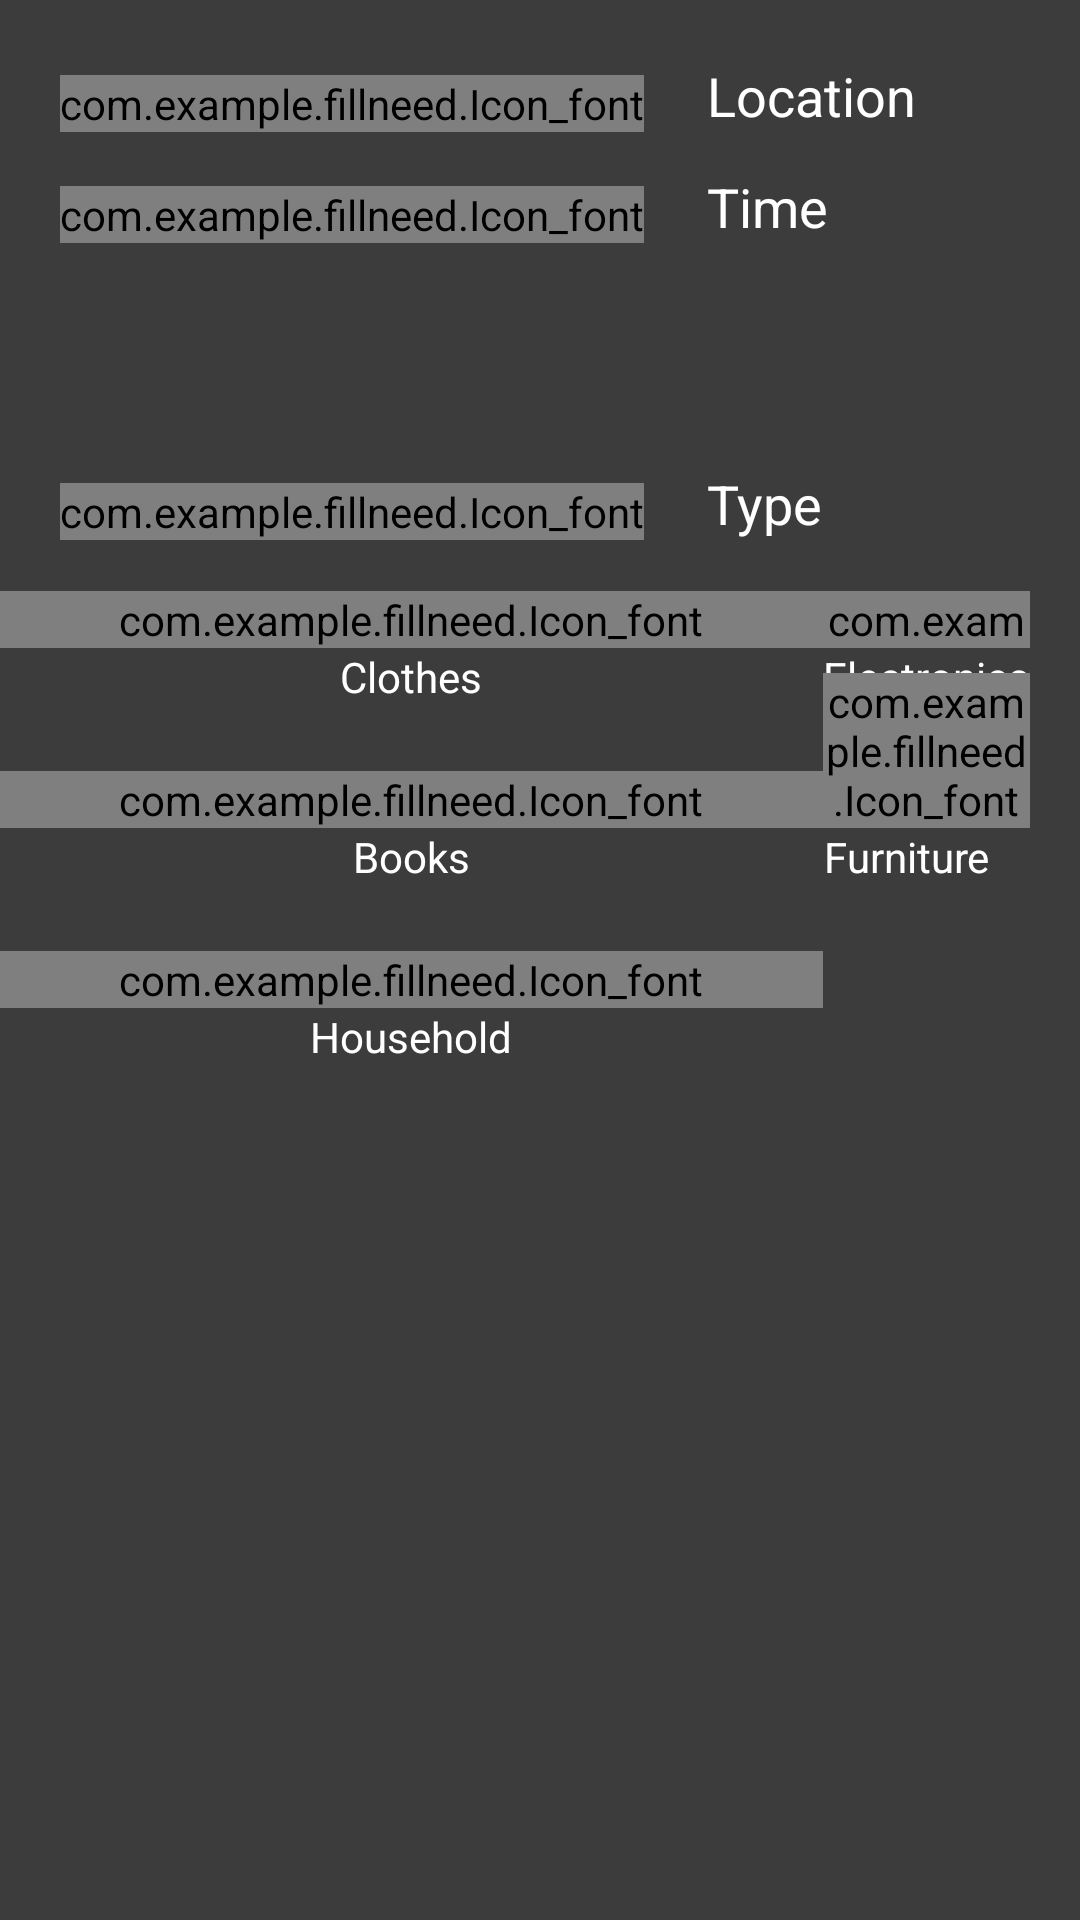

Produce the Android XML layout that renders to this screen, including the resource entries it uses.
<!-- AndroidManifest.xml: application theme AppTheme -->
<!-- res/layout/temp.xml -->
<?xml version="1.0" encoding="utf-8"?>
<RelativeLayout xmlns:android="http://schemas.android.com/apk/res/android"
    android:id="@+id/RelativeLayout1"
    android:layout_width="match_parent"
    android:layout_height="match_parent"
    android:background="#3c3c3c"
    android:orientation="vertical" >
  <com.example.fillneed.Icon_font
        android:id="@+id/TextView01"
        android:layout_width="wrap_content"
        android:layout_height="wrap_content"
        android:layout_alignParentLeft="true"
        android:layout_alignParentTop="true"
        android:layout_marginTop="25dp"
        android:layout_marginLeft="20dp"
        android:text="@string/location"
        android:textColor="#7f7f7f"
        android:textSize="40dp" />

    <com.example.fillneed.Icon_font
        android:id="@+id/textView1"
        android:layout_width="wrap_content"
        android:layout_height="wrap_content"
        android:layout_alignParentLeft="true"
        android:layout_below="@+id/TextView01"
        android:layout_marginTop="18dp"
                android:textColor="#fff"
               android:layout_marginLeft="20dp"
        
        android:text="@string/time"
        android:textSize="40dp" />

    <TextView
        android:id="@+id/textView2"
        android:layout_width="wrap_content"
        android:layout_height="wrap_content"
        android:layout_alignBaseline="@+id/TextView01"
        android:layout_alignBottom="@+id/TextView01"
        android:layout_marginLeft="21dp"
        android:layout_toRightOf="@+id/TextView01"
        android:text="Location"
                android:textColor="#fff"
        
        android:textAppearance="?android:attr/textAppearanceMedium" />

    <TextView
        android:id="@+id/textView3"
        android:layout_width="wrap_content"
        android:layout_height="wrap_content"
        android:layout_alignBaseline="@+id/textView1"
        android:layout_alignBottom="@+id/textView1"
        android:layout_alignLeft="@+id/textView2"
        android:layout_alignRight="@+id/textView2"
                android:textColor="#fff"
        
        android:text="Time"
        android:textAppearance="?android:attr/textAppearanceMedium" />

    <com.example.fillneed.Icon_font
        android:id="@+id/TextView02"
        android:layout_width="wrap_content"
        android:layout_height="wrap_content"
        android:layout_below="@+id/textView1"
        android:layout_marginTop="80dp"
        android:layout_toLeftOf="@+id/textView2"
                android:textColor="#fff"
         android:text=" "
        android:textSize="30dp" />

    <TextView
        android:id="@+id/textView4"
        android:layout_width="wrap_content"
        android:layout_height="wrap_content"
        android:layout_alignBaseline="@+id/TextView02"
        android:layout_alignBottom="@+id/TextView02"
        android:layout_alignLeft="@+id/textView3"
        android:layout_marginTop="25dp"
                android:textColor="#fff"
        
        android:text="Type"
        android:textAppearance="?android:attr/textAppearanceMedium" />

      <com.example.fillneed.Icon_font
          android:id="@+id/TextView03"
          android:layout_width="wrap_content"
          android:layout_height="wrap_content"
          android:layout_alignParentLeft="true"
          android:layout_alignRight="@+id/textView5"
          android:layout_below="@+id/TextView02"
          android:layout_marginTop="17dp"
          android:gravity="center"
                  android:textColor="#fff"
          
          android:text="@string/female"
          android:textSize="40dp" />

      <TextView
          android:id="@+id/textView5"
          android:layout_width="wrap_content"
          android:layout_height="wrap_content"
          android:layout_alignParentLeft="true"
          android:layout_alignRight="@+id/TextView05"
          android:layout_below="@+id/TextView03"
                    android:gravity="center"
                  android:textColor="#fff"
          
          android:text="Clothes" />

      <TextView
          android:id="@+id/textView6"
          android:layout_width="wrap_content"
          android:layout_height="wrap_content"
          android:layout_alignBaseline="@+id/textView5"
          android:layout_alignBottom="@+id/textView5"
          android:layout_toRightOf="@+id/textView5"
                  android:textColor="#fff"
          
          android:text="Electronics" />

      <com.example.fillneed.Icon_font
          android:id="@+id/TextView05"
          android:layout_width="wrap_content"
          android:layout_height="wrap_content"
          android:layout_alignParentLeft="true"
          android:layout_alignRight="@+id/textView4"
          android:layout_below="@+id/textView5"
          android:layout_marginTop="22dp"
                  android:textColor="#fff"
          
          android:gravity="center"
          android:text="@string/book"
          android:textSize="40dp" />

      <com.example.fillneed.Icon_font
          android:id="@+id/TextView06"
          android:layout_width="wrap_content"
          android:layout_height="wrap_content"
          android:layout_alignBaseline="@+id/TextView05"
          android:layout_alignBottom="@+id/TextView05"
          android:layout_alignLeft="@+id/textView6"
          android:layout_alignRight="@+id/textView6"
                  android:textColor="#fff"
          
          android:gravity="center"
          android:text="@string/something"
          android:textSize="40dp" />

      <TextView
          android:id="@+id/textView7"
          android:layout_width="wrap_content"
          android:layout_height="wrap_content"
          android:layout_alignParentLeft="true"
          android:layout_alignRight="@+id/TextView05"
          android:layout_below="@+id/TextView05"
                    android:gravity="center"
                  android:textColor="#fff"
          
          android:text="Books" />

      <TextView
          android:id="@+id/textView8"
          android:layout_width="wrap_content"
          android:layout_height="wrap_content"
          android:layout_alignLeft="@+id/TextView06"
          android:layout_below="@+id/TextView06"
          android:gravity="center"
                  android:textColor="#fff"
          
          android:text="Furniture" />

      <com.example.fillneed.Icon_font
          android:id="@+id/TextView07"
          android:layout_width="wrap_content"
          android:layout_height="wrap_content"
          android:layout_alignParentLeft="true"
          android:layout_alignRight="@+id/TextView05"
          android:layout_below="@+id/textView7"
          android:layout_marginTop="22dp"
                  android:textColor="#fff"
          
          android:gravity="center"
          android:text="@string/home"
          android:textSize="40dp" />

       

      <TextView
          android:id="@+id/textView9"
          android:layout_width="wrap_content"
          android:layout_height="wrap_content"
          android:layout_alignParentLeft="true"
          android:layout_alignRight="@+id/TextView07"
          android:layout_below="@+id/TextView07"
                    android:gravity="center"
                  android:textColor="#fff"
          
          android:text="Household" />

      <com.example.fillneed.Icon_font
          android:id="@+id/TextView04"
          android:layout_width="wrap_content"
          android:layout_height="wrap_content"
          android:layout_above="@+id/textView6"
          android:layout_alignLeft="@+id/textView6"
          android:layout_alignRight="@+id/textView6"
                  android:textColor="#fff"
          
          android:layout_alignTop="@+id/TextView03"
          android:gravity="center"
          
          android:text="@string/laptop"
          android:textSize="40dp" />
       
</RelativeLayout>
<!-- resources referenced by this layout -->
<resources>
  <string name="book"></string>
  <string name="female"></string>
  <string name="home"></string>
  <string name="laptop"></string>
  <string name="location"></string>
  <string name="something"></string>
  <string name="time"></string>
  <style name="AppTheme" parent="AppBaseTheme">
          
      </style>
  <style name="AppBaseTheme" parent="android:Theme.Light">
          
      </style>
</resources>
